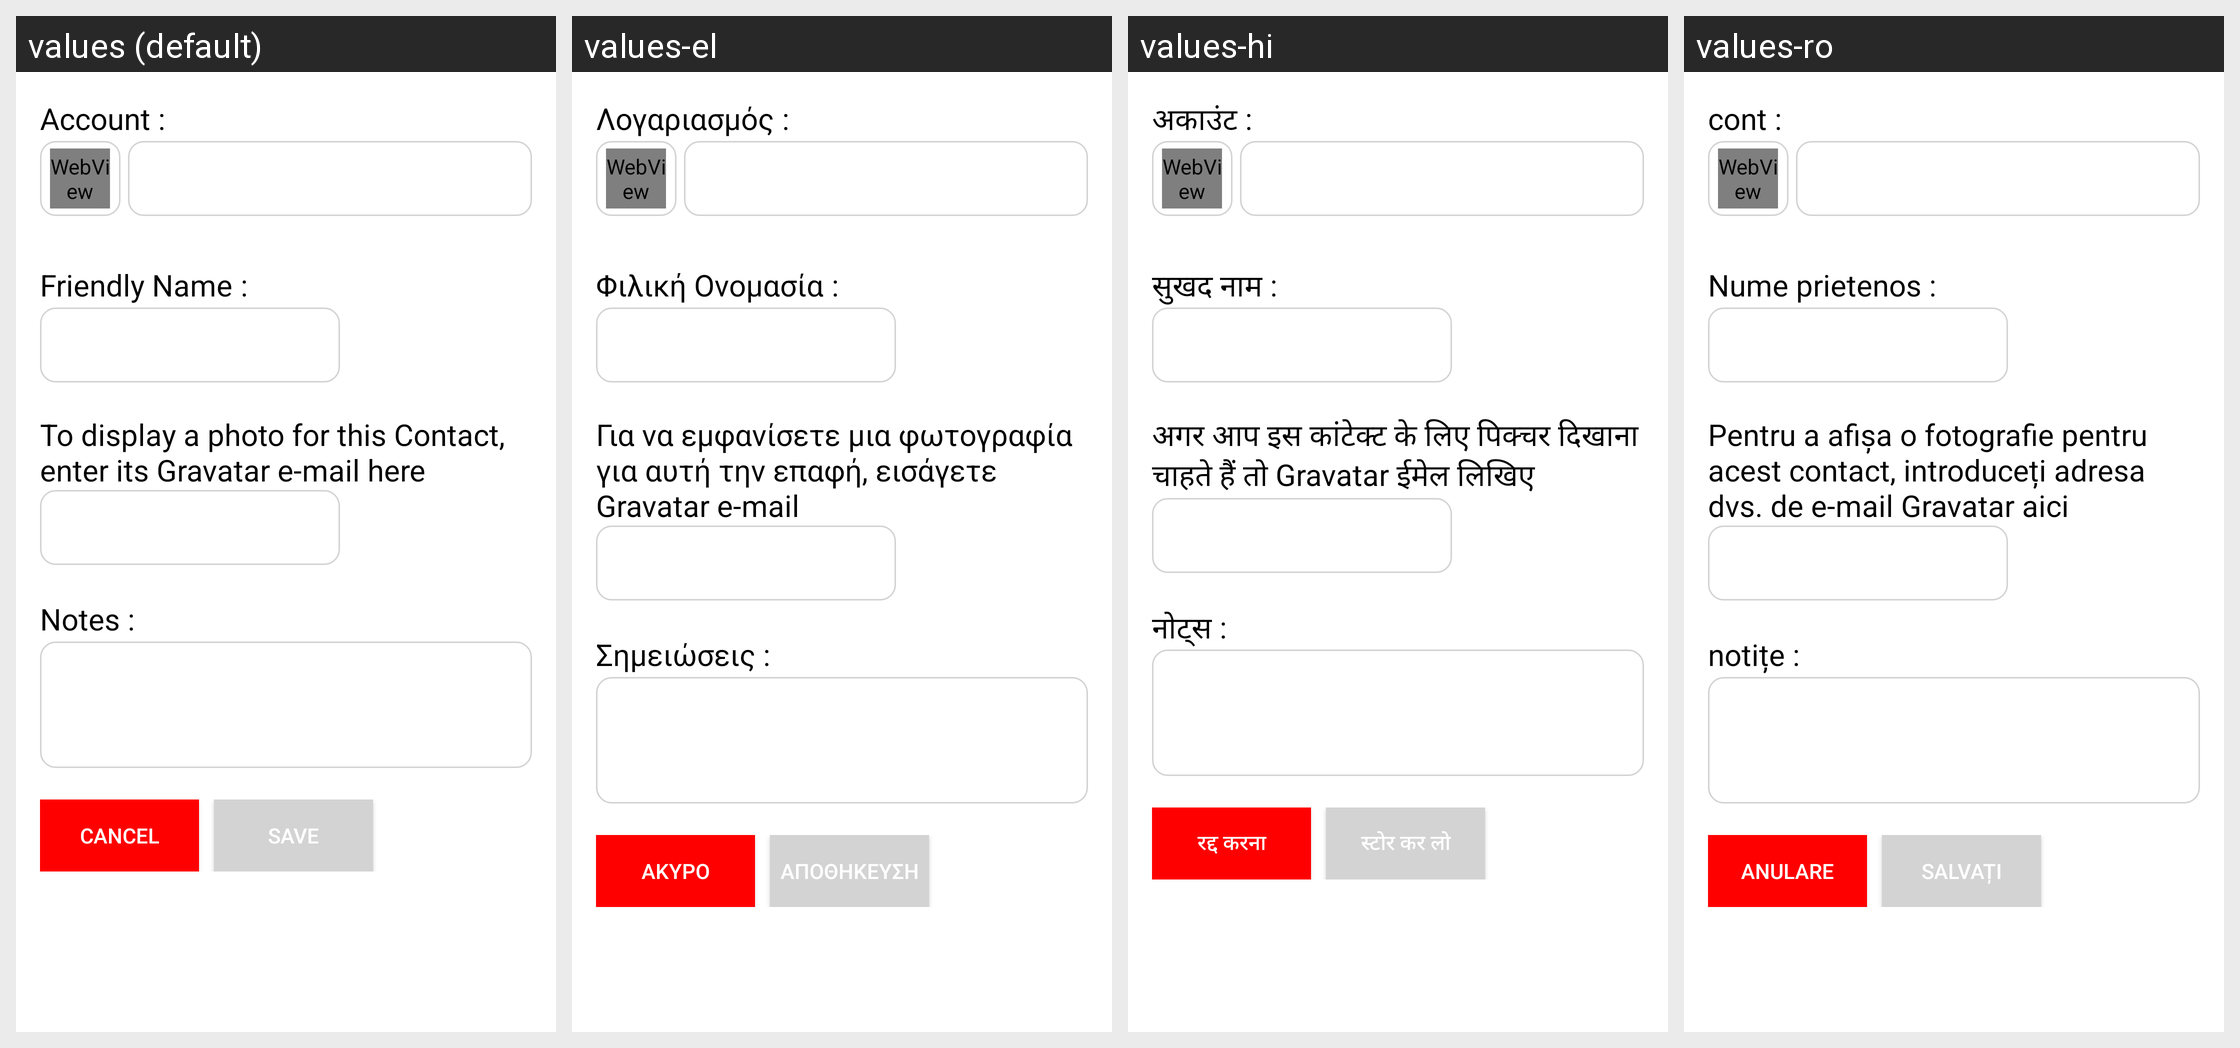

The Android screen above is rendered under several locales of the same app. Produce the string resources it draws, with the default and per-locale values.
Android screen res/layout/add_contacts.xml rendered under 4 locales, left to right: values (default), values-el, values-hi, values-ro. Device: Nexus 5 (rendered at 1080×1920; each locale shown at half size, 540×960, under a caption strip naming it); theme AppTheme.
Other locales in the repository, not shown: values-ar, values-bg, values-bn, values-bs, values-ca, values-cs, values-da, values-de, values-es, values-et, values-fa, values-fi, values-fr, values-he, values-hr, values-hu, values-hy, values-id, values-in, values-it, values-iw, values-ja, values-ko, values-lt, values-lv, values-ms, values-nl, values-no, values-pl, values-pt, values-pt-rBR, values-pt-rPT, values-ru, values-sk, values-sl, values-sq, values-sr, values-sv, values-th, values-tr, values-uk, values-vi, values-zh, values-zh-rCN, values-zh-rTW.
Strings drawn on this screen, with the default value and each locale's value (text and hints the layout hard-codes, and strings that could not be matched under every locale, appear in the picture but are not listed):

account
  values: Account
  values-el: Λογαριασμός
  values-hi: अकाउंट
  values-ro: cont

friendly_name
  values: Friendly Name
  values-el: Φιλική Ονομασία
  values-hi: सुखद नाम
  values-ro: Nume prietenos

email_name
  values: To display a photo for this Contact, enter its Gravatar e-mail here
  values-el: Για να εμφανίσετε μια φωτογραφία για αυτή την επαφή, εισάγετε Gravatar e-mail
  values-hi: अगर आप इस कांटेक्ट के लिए पिक्चर दिखाना चाहते हैं तो Gravatar ईमेल लिखिए
  values-ro: Pentru a afișa o fotografie pentru acest contact, introduceți adresa dvs. de e-mail Gravatar aici

notes
  values: Notes
  values-el: Σημειώσεις
  values-hi: नोट्स
  values-ro: notițe

cancel
  values: CANCEL
  values-el: ΑΚΥΡΟ
  values-hi: रद्द करना
  values-ro: ANULARE

save
  values: SAVE
  values-el: ΑΠΟΘΗΚΕΥΣΗ
  values-hi: स्टोर कर लो
  values-ro: SALVAȚI
